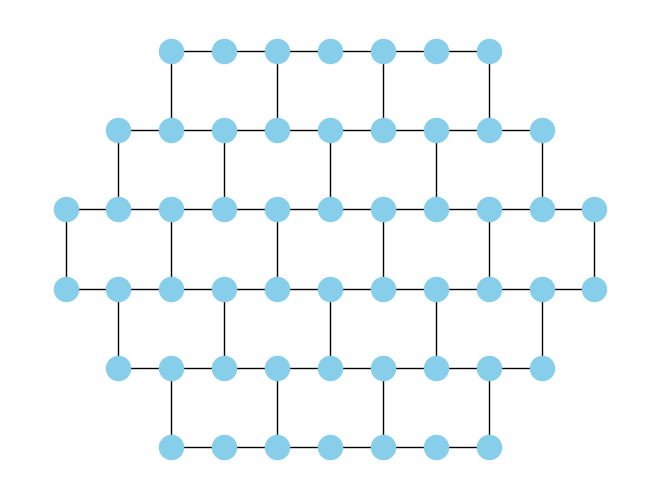

Generate this figure with matplotlib:
import random
import networkx as nx
import matplotlib.pyplot as plt

TERRENOS = ["Arcilla","Arcilla","Arcilla","Madera","Madera","Madera","Madera","Oveja","Oveja","Oveja","Oveja"
            ,"Trigo","Trigo","Trigo","Trigo","Piedra","Piedra","Piedra","Desierto"]

terrenos = TERRENOS.copy()
random.shuffle(terrenos)

NUMEROS = (5,2,6,3,8,10,9,12,11,4,8,10,9,4,5,6,3,11)

class posicion():
    def __init__(self,loc:tuple =None,pob:bool=False,ciud: bool=False,vecinos: dict= None ,recursos: list= None,puerto: list = None):
        self.loc=loc
        self.ocupable=True
        self.poblado= pob
        self.ciudad= ciud
        self.vecinos= vecinos if vecinos is not None else {}
        self.recursos = recursos if recursos is not None else []
        self.puerto = puerto if puerto is not None else [0,0,0,0,0]
        self.atributos = {"loc": loc, "ocupable": self.ocupable, "poblado": pob, "ciudad": ciud , "vecinos" : self.vecinos}

    def add_recurso(self,recurso: tuple):
        self.recursos.append(recurso)

    def __eq__(self, other):
        if not isinstance(other, posicion):
            return False
        return self.loc == other.loc

    def __hash__(self):
        return hash(self.loc)


class tablero():
    def __init__(self):
        self.espacios=          {1:[None,0],12:[None,0],11:[None,0],
                            2:[None,0],13:[None,0],18:[None,0],10:[None,0],
                        3:[None,0],14:[None,0],19:[None,0],17:[None,0],9:[None,0],
                            4:[None,0],15:[None,0],16:[None,0],8:[None,0],
                                5:[None,0],6:[None,0],7:[None,0]}

    def poner_terrenos(self,terrenos= terrenos):
        for i in range(1,20):
            self.espacios[i]=[terrenos[i-1],0]

    def generar_desde(self,n):
        if n > 12:pass
        i=0
        actual = n
        while actual < 20:
            if self.espacios[actual][0] != "Desierto" and self.espacios[actual][1] == 0:
                self.espacios[actual][1] = NUMEROS[i]
                i+=1
                if actual == 12: actual = 1
                elif actual == 18: actual = 13
                else: actual +=1
            elif self.espacios[actual][0] == "Desierto":
                actual+=1
            else:
                if actual == 2 or actual == 3: actual = 14
                elif actual == 4 or actual == 5: actual = 15
                elif actual == 6 or actual == 7: actual = 16
                elif actual == 8 or actual == 9: actual = 17
                elif actual == 10 or actual == 11: actual = 18
                elif actual == 1 or actual == 12: actual = 13
                else: actual = 19
        self._pasar_a_tuplas()

    def generar_random(self):
        n=random.randint(1,12)
        self.generar_desde(n)

    def _pasar_a_tuplas(self):
        for i in range(1,20):
            self.espacios[i]=tuple(self.espacios[i])

def n_prob(n: int) -> float:
    return (6-abs(n-7))/36

def generar_grafo_posiciones(G: nx.Graph):
    for x in range(11):
        for y in range(6):
            if (abs(y-2.5) > 2 and (x < 2 or x > 8)) or (abs(y-2.5) > 1 and (x == 0 or x == 10)):
                continue

            G.add_node((x, y), posicion=posicion(loc=(x, y)),pos=(x, y)) #revisar parámetros de add_node tal vez sea mejor que la posición sea el nodo y no que sea un atributo del nodo#
            if (x-1,y) in G.nodes():
                G.add_edge((x-1,y),(x,y))
            if (x,y-1) in G.nodes() and (x+y)%2 != 0:
                G.add_edge((x,y-1),(x,y))


G=nx.Graph()
generar_grafo_posiciones(G)

def cargar_tablero(G: nx.Graph,Tablero: tablero):
    for i in [(2,0),(3,0),(4,0),(2,1),(3,1),(4,1)]:
        recurso = Tablero.espacios[5]
        G.nodes[i]["posicion"].add_recurso(recurso)


tab = tablero()
tab.poner_terrenos(TERRENOS)
tab.generar_random()

print(tab.espacios)

cargar_tablero(G,tab)
print(len(G.nodes[2,0]["posicion"].recursos))

for i in [(2,0),(3,0),(4,0),(2,1),(3,1),(4,1)]:
    print(str(G.nodes[i]) + "recs" + str(G.nodes[i]["posicion"].recursos))

pos = nx.get_node_attributes(G, "pos")
nx.draw(G, pos=pos, node_color="skyblue")
plt.show()

print(list(G.nodes(data="posicion")))
